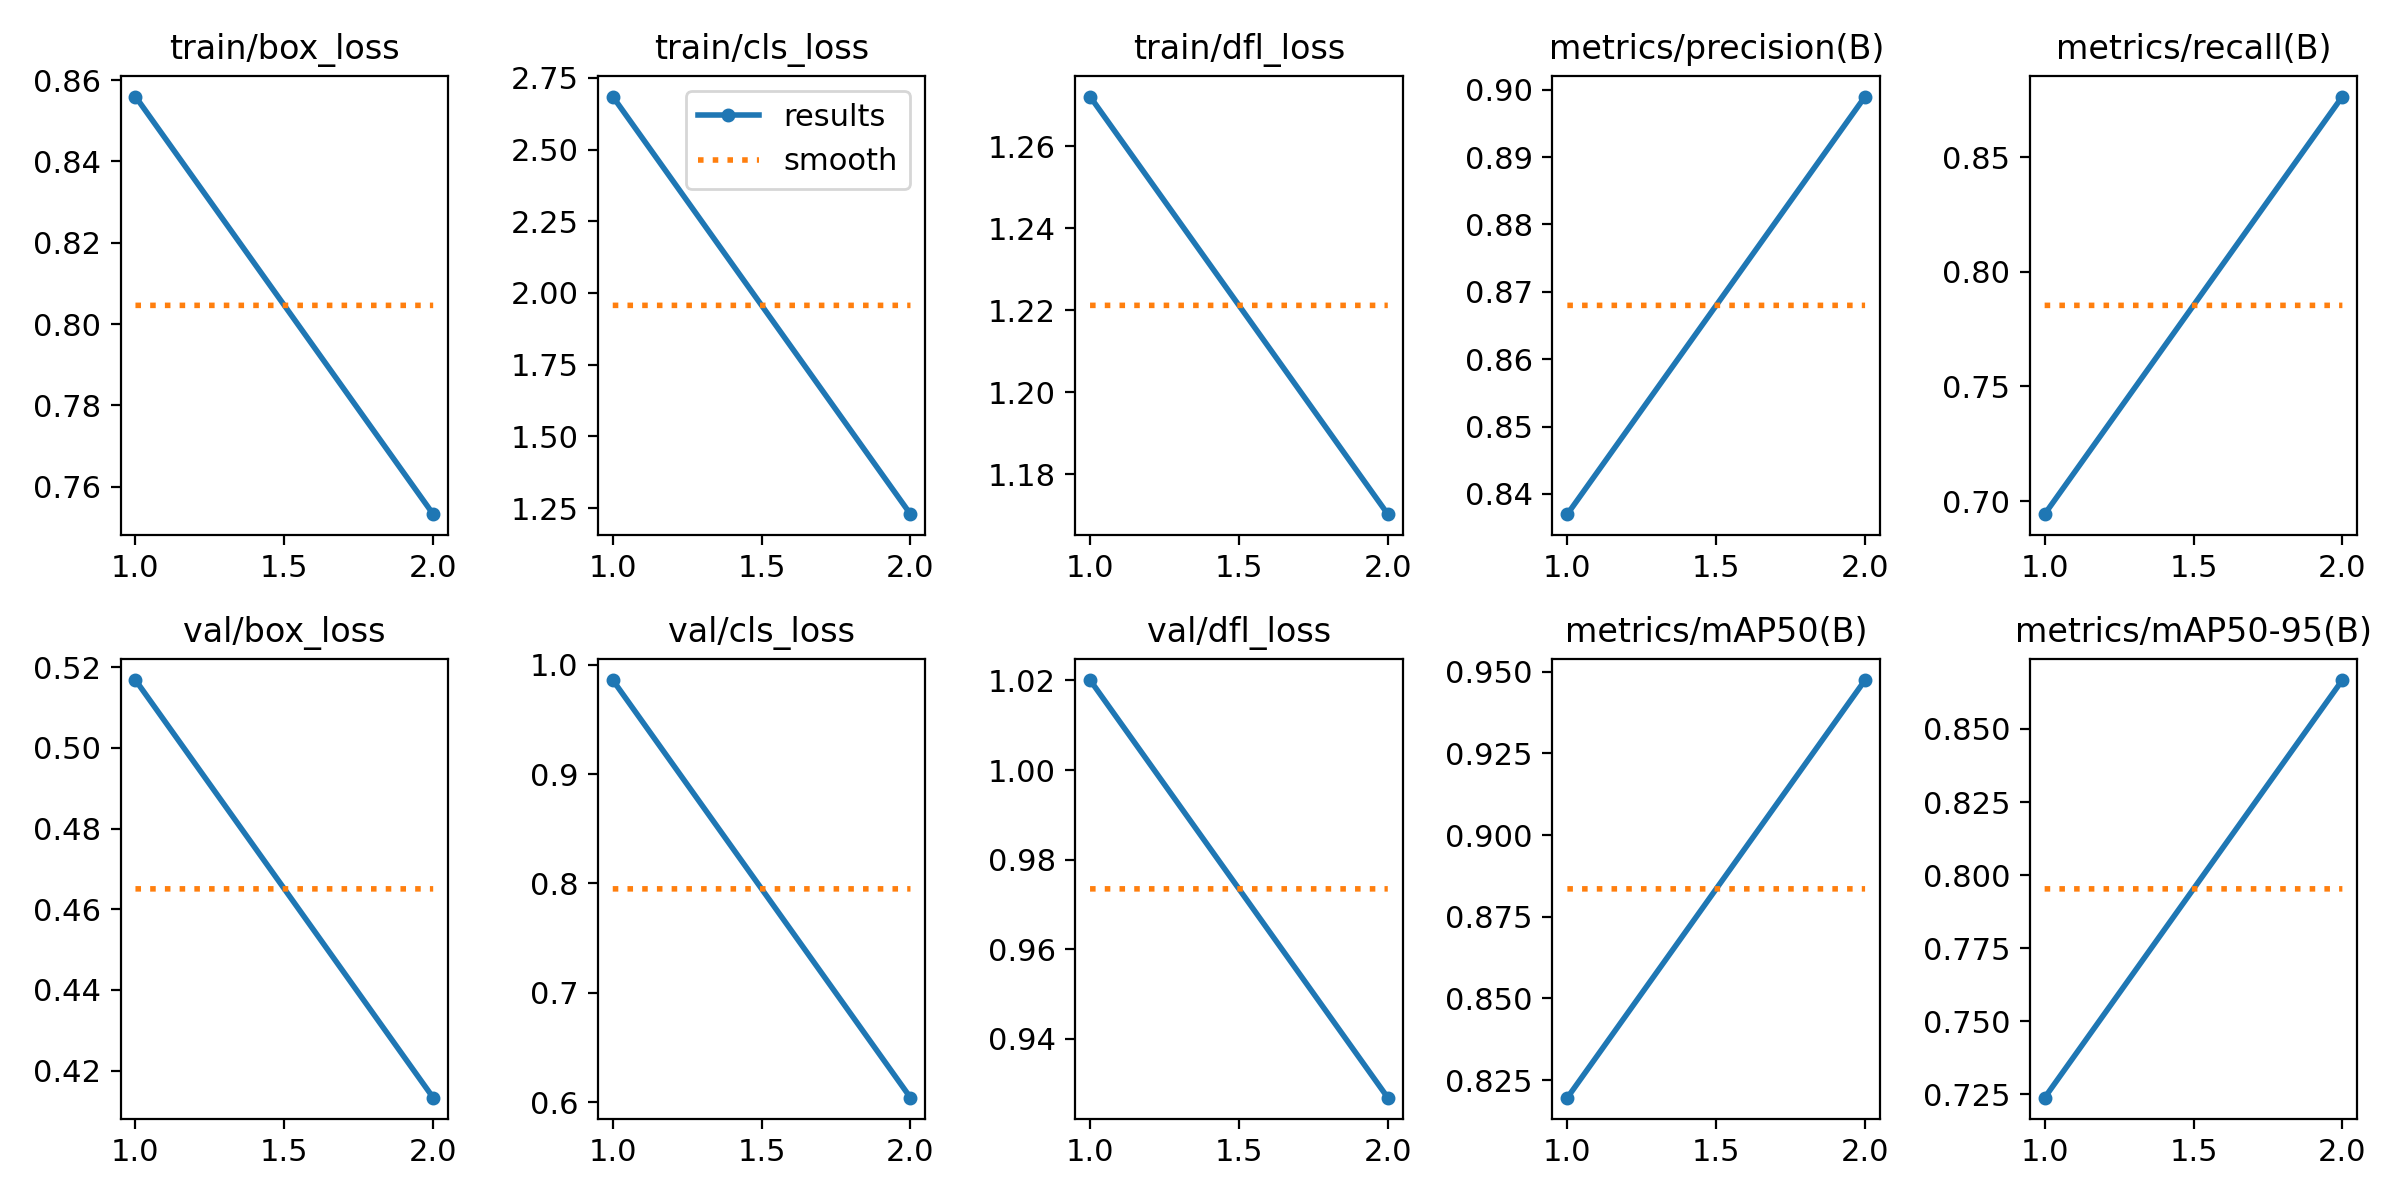

The file beside this chart, header and first rows:
epoch, train/box_loss, train/cls_loss, train/dfl_loss, metrics/precision(B), metrics/recall(B), metrics/mAP50(B), metrics/mAP50-95(B), val/box_loss, val/cls_loss, val/dfl_loss, lr/pg0, lr/pg1, lr/pg2
1, 0.8559, 2.685, 1.272, 0.837, 0.6943, 0.8196, 0.7238, 0.5168, 0.986, 1.02, 8.2899e-05, 8.2899e-05, 8.2899e-05
2, 0.7533, 1.229, 1.17, 0.899, 0.8764, 0.9475, 0.8667, 0.4133, 0.604, 0.9268, 8.3947e-05, 8.3947e-05, 8.3947e-05
